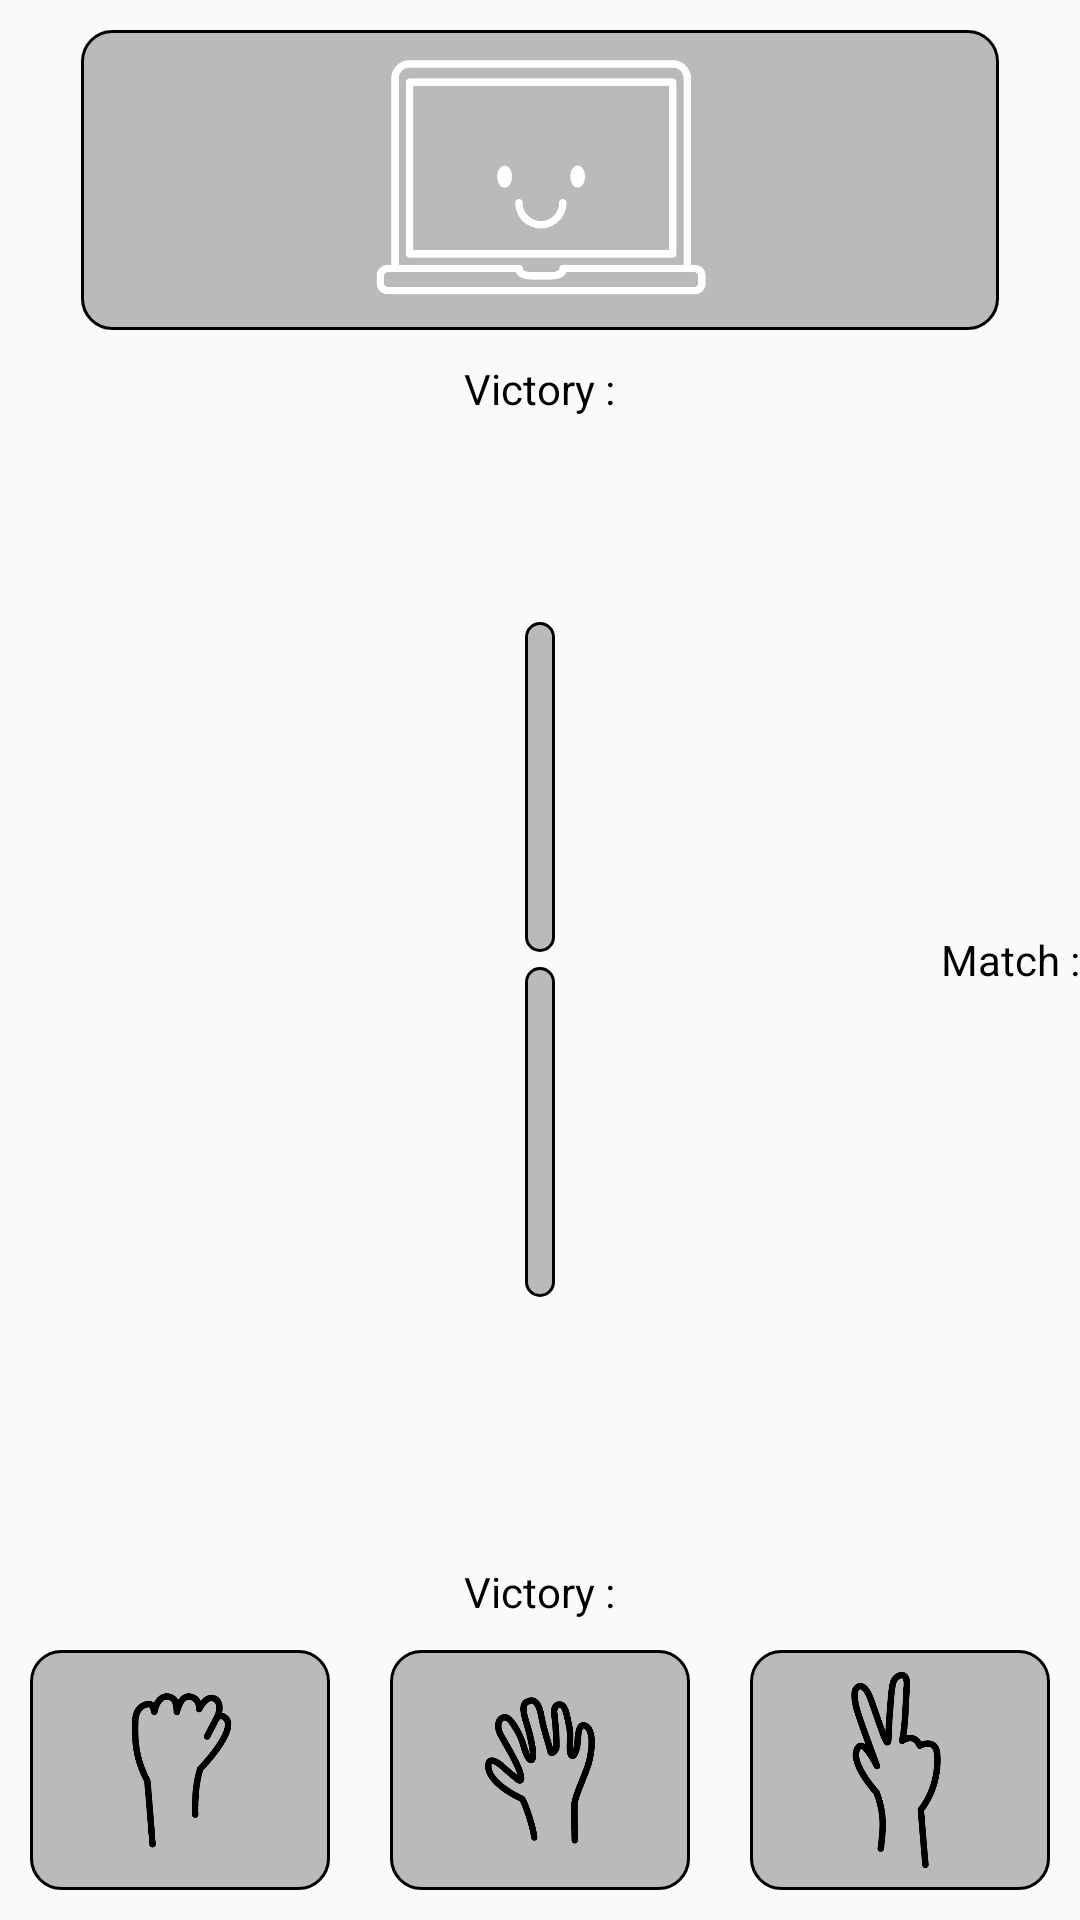

Reconstruct the res/layout file that produces this screen, plus the resources it refers to.
<!-- AndroidManifest.xml: application theme AppThemeD -->
<!-- res/layout/activity_player_vs_computer.xml -->
<?xml version="1.0" encoding="utf-8"?>
<RelativeLayout xmlns:android="http://schemas.android.com/apk/res/android"
				android:layout_width="match_parent"
				android:layout_height="match_parent">

	<include  layout="@layout/computer" android:id="@+id/id" />

	<LinearLayout
		android:id="@+id/linearLayout2"
		android:layout_width="wrap_content"
		android:layout_height="wrap_content"
		android:layout_alignParentEnd="true"
		android:layout_alignParentRight="true"
		android:layout_centerVertical="true"
		android:orientation="horizontal">

		<TextView
			android:layout_width="wrap_content"
			android:layout_height="wrap_content"
			android:text="@string/match_string"
			android:textColor="#000000"/>

		<TextView
			android:id="@+id/match_number"
			android:layout_width="wrap_content"
			android:layout_height="wrap_content"
			android:textColor="#000000"/>
	</LinearLayout>

	<LinearLayout
		android:id="@+id/player_victory"
		android:layout_width="wrap_content"
		android:layout_height="wrap_content"
		android:layout_above="@+id/player_choice_layout"
		android:layout_centerHorizontal="true"
		android:orientation="horizontal">

		<TextView
			android:layout_width="wrap_content"
			android:layout_height="wrap_content"
			android:text="@string/victory_string"
			android:textColor="#000000"/>

		<TextView
			android:id="@+id/player_score"
			android:layout_width="wrap_content"
			android:layout_height="wrap_content"
			android:textColor="#000000"/>
	</LinearLayout>

	<LinearLayout
		android:id="@+id/player_choice_layout"
		android:layout_width="fill_parent"
		android:layout_height="100dp"
		android:layout_alignParentBottom="true">

		<RelativeLayout
			android:layout_width="wrap_content"
			android:layout_height="wrap_content"
			android:layout_margin="@dimen/global_margin"
			android:layout_weight="1"
			android:background="@drawable/border_round_grey"
			android:onClick="play_choice"
			android:padding="5dp"
			android:tag="@string/rock">

			<ImageView
				android:layout_width="wrap_content"
				android:layout_height="fill_parent"
				android:layout_centerInParent="true"
				android:src="@drawable/rock"/>
		</RelativeLayout>

		<RelativeLayout
			android:layout_width="wrap_content"
			android:layout_height="wrap_content"
			android:layout_margin="@dimen/global_margin"
			android:layout_weight="1"
			android:background="@drawable/border_round_grey"
			android:onClick="play_choice"
			android:padding="5dp"
			android:tag="@string/paper">

			<ImageView
				android:layout_width="wrap_content"
				android:layout_height="fill_parent"
				android:layout_centerInParent="true"
				android:src="@drawable/paper"/>
		</RelativeLayout>

		<RelativeLayout
			android:layout_width="wrap_content"
			android:layout_height="wrap_content"
			android:layout_margin="@dimen/global_margin"
			android:layout_weight="1"
			android:background="@drawable/border_round_grey"
			android:onClick="play_choice"
			android:padding="5dp"
			android:tag="@string/scissor">

			<ImageView
				android:layout_width="wrap_content"
				android:layout_height="fill_parent"
				android:layout_centerInParent="true"
				android:src="@drawable/scissor"/>
		</RelativeLayout>


	</LinearLayout>
</RelativeLayout>
<!-- res/layout/computer.xml (included above) -->
<?xml version="1.0" encoding="utf-8"?>
<RelativeLayout xmlns:android="http://schemas.android.com/apk/res/android"
			  android:orientation="vertical"
			  android:layout_width="match_parent"
			  android:layout_height="match_parent">



	<ImageView
		android:id="@+id/computer_image"
		android:layout_width="wrap_content"
		android:layout_height="100dp"
		android:layout_alignParentTop="true"
		android:layout_centerHorizontal="true"
		android:layout_margin="@dimen/global_margin"
		android:background="@drawable/border_round_grey"
		android:src="@drawable/computer_white"/>

	<LinearLayout
		android:id="@+id/space"
		android:layout_width="fill_parent"
		android:layout_height="5dp"
		android:layout_centerHorizontal="true"
		android:layout_centerVertical="true"
		android:orientation="vertical"/>

	<RelativeLayout
		android:id="@+id/other_choice"
		android:layout_width="wrap_content"
		android:layout_height="wrap_content"
		android:layout_below="@+id/space"
		android:layout_centerHorizontal="true"
		android:layout_weight="1"
		android:background="@drawable/border_round_grey"
		android:padding="5dp">

		<ImageView
			android:id="@+id/other_choice_image"
			android:layout_width="wrap_content"
			android:layout_height="100dp"
			android:layout_centerHorizontal="true"/>
	</RelativeLayout>

	<RelativeLayout
		android:layout_width="wrap_content"
		android:layout_height="wrap_content"
		android:layout_above="@+id/space"
		android:layout_centerHorizontal="true"
		android:layout_weight="1"
		android:background="@drawable/border_round_grey"
		android:padding="5dp">

		<ImageView
			android:id="@+id/computer_choice"
			android:layout_width="wrap_content"
			android:layout_height="100dp"
			android:layout_centerInParent="true"
			android:rotation="180"/>
	</RelativeLayout>

	<LinearLayout
		android:id="@+id/computer_victory"
		android:layout_width="wrap_content"
		android:layout_height="wrap_content"
		android:layout_below="@+id/computer_image"
		android:layout_centerHorizontal="true"
		android:orientation="horizontal">


		<TextView
			android:layout_width="wrap_content"
			android:layout_height="wrap_content"
			android:text="@string/victory_string"
			android:textColor="#000000"
			/>

		<TextView
			android:id="@+id/computer_score"
			android:layout_width="wrap_content"
			android:layout_height="wrap_content"
			android:textColor="#000000"

			/>
	</LinearLayout>
</RelativeLayout>
<!-- resources referenced by this layout -->
<resources>
  <dimen name="global_margin">10dp</dimen>
  <!-- drawable border_round_grey (drawable) -->
  <?xml version="1.0" encoding="utf-8"?>
  <shape
          xmlns:android="http://schemas.android.com/apk/res/android"
          android:shape="rectangle">
  
      <corners android:radius="10dp" />
      <solid android:color="#7a747474" />
      <stroke
              android:width="1dip"
              android:color="#000000" />
  </shape>
  <!-- drawable computer_white: png bitmap (drawable-hdpi, 3547 bytes) -->
  <!-- drawable paper: png bitmap (drawable-hdpi, 4127 bytes) -->
  <!-- drawable rock: png bitmap (drawable-hdpi, 2784 bytes) -->
  <!-- drawable scissor: png bitmap (drawable-hdpi, 3807 bytes) -->
  <string name="match_string">Match :</string>
  <string name="paper">paper</string>
  <string name="rock">rock</string>
  <string name="scissor">scissor</string>
  <string name="victory_string">Victory :</string>
  <style name="AppThemeD" parent="Theme.AppCompat.Light.DarkActionBar">
  		
  	</style>
</resources>
